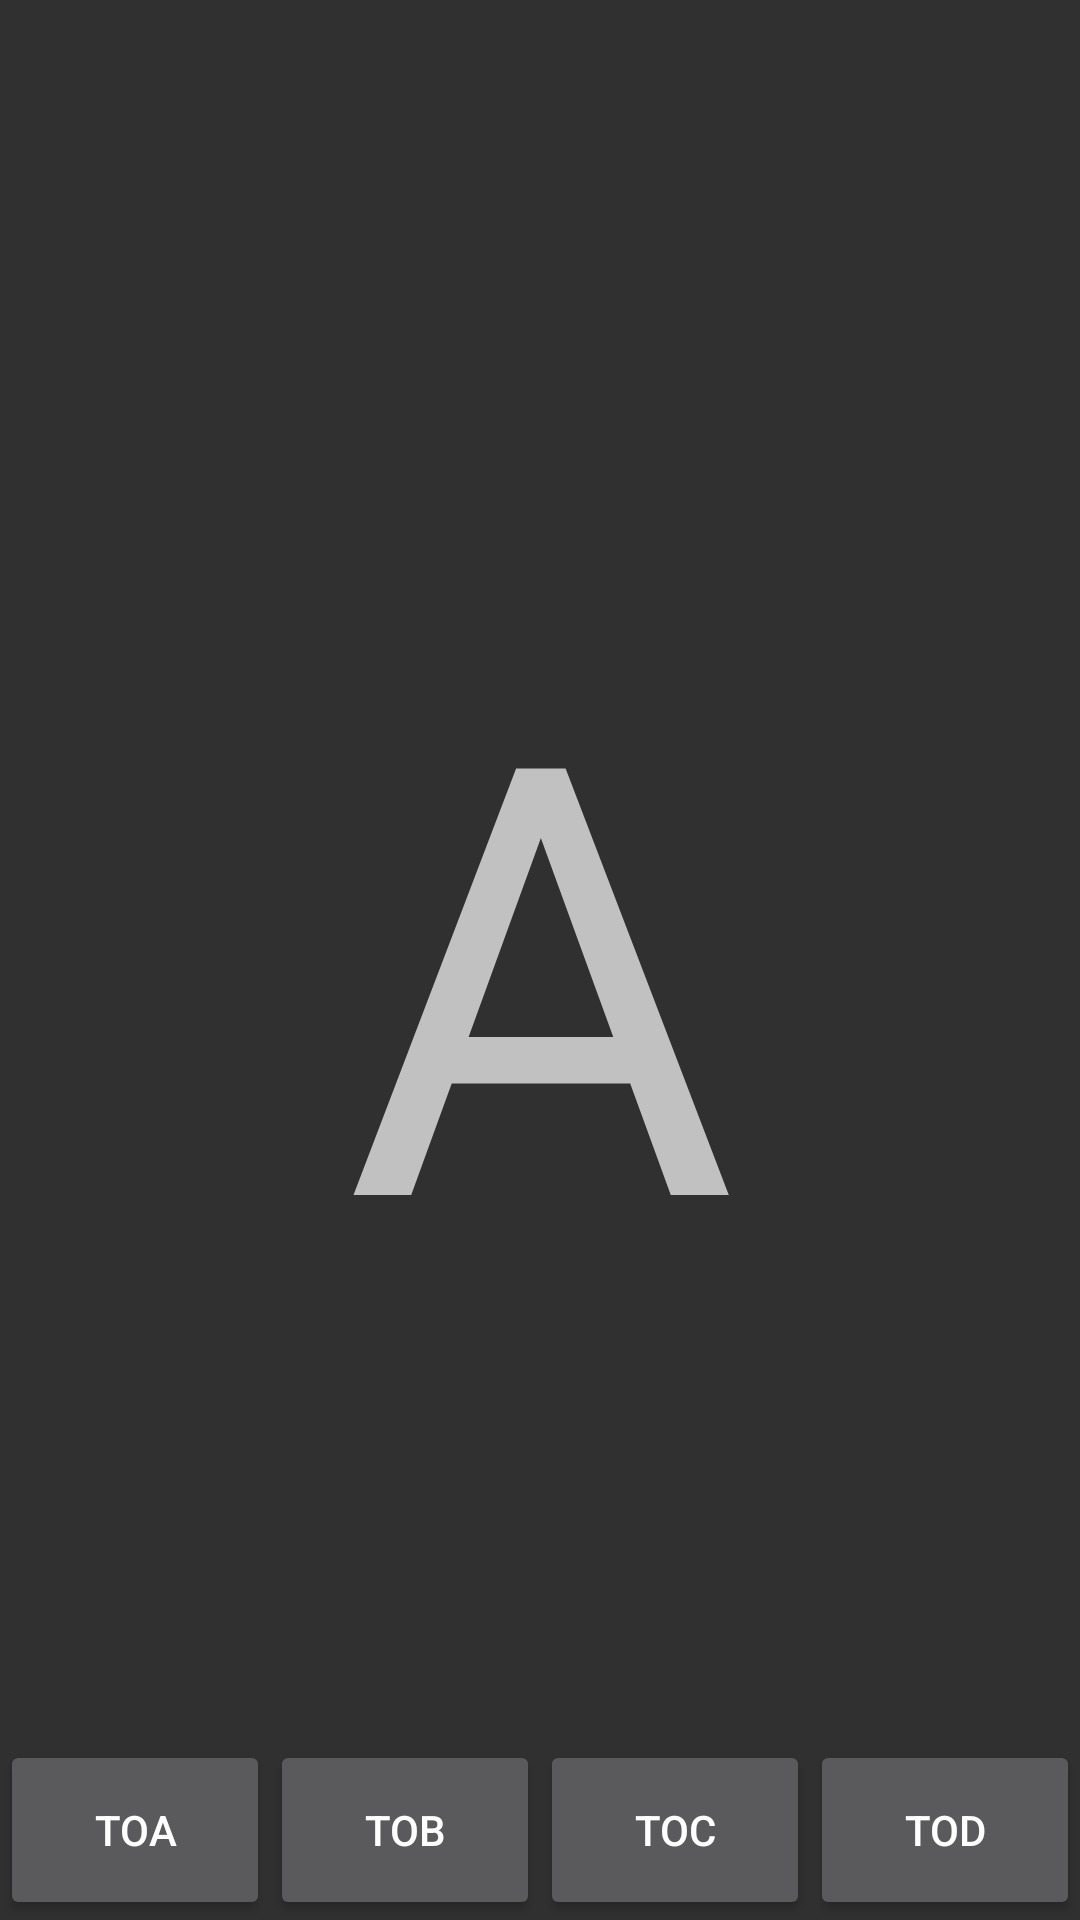

Android layout source for this screen:
<!-- AndroidManifest.xml: application theme AppTheme -->
<!-- res/layout/activity_a.xml -->
<?xml version="1.0" encoding="utf-8"?>
<RelativeLayout xmlns:android="http://schemas.android.com/apk/res/android"
    android:orientation="vertical" android:layout_width="match_parent"
    android:layout_height="match_parent">

    <TextView
        android:layout_width="match_parent"
        android:layout_height="match_parent"
        android:text="A"
        android:textSize="200dp"
        android:gravity="center" />

    <LinearLayout
        android:layout_width="match_parent"
        android:layout_height="60dp"
        android:layout_alignParentBottom="true">


        <Button
            android:id="@+id/ActivityAButton"
            android:text="TOA"
            android:layout_width="0dp"
            android:layout_height="60dp"
            android:layout_weight="1"/>

        <Button
            android:id="@+id/ActivityBButton"
            android:text="TOB"
            android:layout_width="0dp"
            android:layout_height="60dp"
            android:layout_weight="1"/>

        <Button
            android:text="TOC"
            android:id="@+id/ActivityCButton"

            android:layout_width="0dp"
            android:layout_height="60dp"
            android:layout_weight="1"/>

        <Button
            android:text="TOD"
            android:id="@+id/ActivityDButton"
            android:layout_width="0dp"
            android:layout_height="60dp"
            android:layout_weight="1"/>

    </LinearLayout>

</RelativeLayout>
<!-- resources referenced by this layout -->
<resources>
  <style name="AppTheme" parent="Theme.AppCompat.NoActionBar">
          
          <item name="colorPrimary">@color/colorPrimary</item>
          <item name="colorPrimaryDark">@color/colorPrimaryDark</item>
          <item name="colorAccent">@color/colorAccent</item>
      </style>
  <!-- not gathered from this repository: default colours our renderer supplied (Android Studio template values) -->
  <color name="colorPrimary">#FF6200EE</color>
  <color name="colorPrimaryDark">#FF3700B3</color>
  <color name="colorAccent">#FF03DAC5</color>
</resources>
